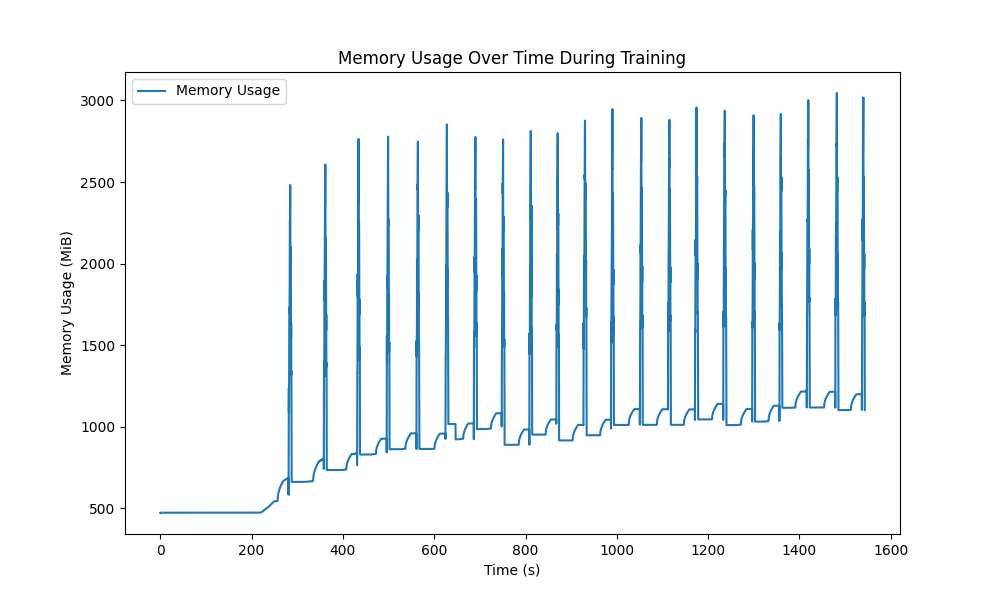

Source data for this figure (header and first rows):
Time (s), Memory Usage (MiB)
0.0, 470.8
0.1, 471.1
0.2, 472.6
0.3, 472.7
0.4, 472.7
0.5, 472.7
0.6, 472.7
0.7, 472.7
0.8, 472.7
0.9, 472.7
1.0, 472.7
1.1, 472.7
1.2, 472.7
1.3, 472.7
1.4, 472.7
1.5, 472.7
1.6, 472.7
1.7, 472.7
1.8, 472.7
1.9, 472.7
2.0, 472.7
2.1, 472.7
2.2, 472.7
2.3, 472.7
2.4, 472.7
2.5, 472.7
2.6, 472.7
2.7, 472.7
2.8, 472.7
2.9, 472.7
3.0, 472.7
3.1, 472.7
3.2, 472.7
3.3, 472.7
3.4, 472.7
3.5, 472.7
3.6, 472.7
3.7, 472.7
3.8, 472.7
3.9, 472.7
4.0, 472.7
4.1, 472.7
4.2, 472.7
4.3, 472.7
4.4, 472.7
4.5, 472.7
4.6, 472.7
4.7, 472.7
4.8, 472.7
4.9, 472.7
5.0, 472.7
5.1, 472.7
5.2, 472.7
5.3, 472.7
5.4, 472.7
5.5, 472.7
5.6, 472.7
5.7, 472.7
5.8, 472.7
5.9, 472.7
... 15,371 more rows
